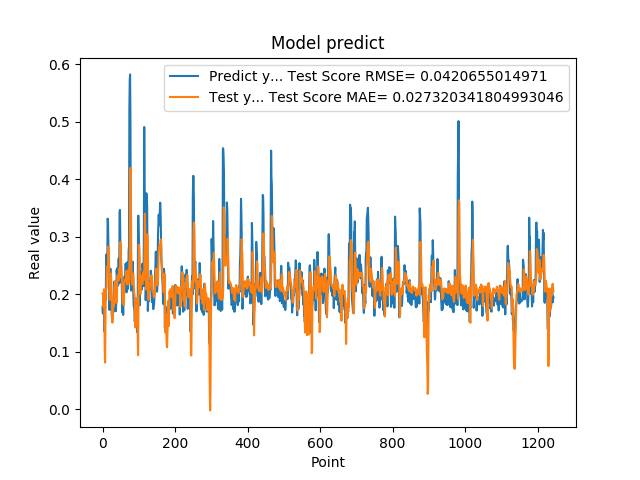

The data file committed next to this chart (first rows):
1.788225024940000296e-01, 2.011050145733949968e-01
1.665375530719999941e-01, 1.998040429038329124e-01
1.951155364510000489e-01, 1.781429842936292918e-01
1.929849982259999874e-01, 1.841334587637026565e-01
1.620820015670000058e-01, 2.088477157544300078e-01
1.356869190929999858e-01, 1.792413839646750384e-01
1.467041671279999959e-01, 1.038164814814841880e-01
1.972582042220000220e-01, 8.125488694832454228e-02
1.894697993989999940e-01, 1.519869350853767231e-01
1.961945891380000029e-01, 2.081061473862450273e-01
2.645494043830000086e-01, 2.073262499885953070e-01
2.692976891989999899e-01, 2.124964801072655174e-01
2.608369886879999822e-01, 2.481113709649415688e-01
2.406771630049999999e-01, 2.475416093782135118e-01
3.313829302790000098e-01, 2.394433006680750653e-01
3.281686902050000021e-01, 2.428991570394573585e-01
2.893257141109999986e-01, 2.828724817894516796e-01
2.625965774060000091e-01, 2.708789249419513712e-01
1.794345527890000014e-01, 2.531649079331286245e-01
1.727855503559999895e-01, 2.048299980677667498e-01
2.207822054619999752e-01, 1.899513815275131190e-01
2.426082938910000264e-01, 1.928239400994880837e-01
2.444625049829999841e-01, 2.268695704615006081e-01
2.097309380769999676e-01, 2.355295154874486319e-01
1.825350672010000175e-01, 2.241859204389527183e-01
1.691226661210000204e-01, 2.049701855810765749e-01
1.575669944289999902e-01, 1.858411618458306880e-01
1.770704984660000092e-01, 1.506836778025526791e-01
1.741859167810000109e-01, 1.585978853733045479e-01
1.755136996510000269e-01, 1.897855485569417966e-01
1.687776893379999976e-01, 1.873897270686674110e-01
1.939594447609999939e-01, 1.784042590439935405e-01
1.943469941619999919e-01, 1.873038077501744114e-01
2.223779261109999905e-01, 2.088394759764787556e-01
2.144328951839999942e-01, 2.113273592033050041e-01
1.937792897219999533e-01, 2.220408719086234550e-01
1.783622056249999921e-01, 2.124680719292387499e-01
1.706998199219999790e-01, 2.008249729986582577e-01
1.894924789669999998e-01, 1.851417796808208505e-01
2.422726899390000022e-01, 1.895117801659892964e-01
2.336400598289999908e-01, 2.076554628692460769e-01
2.456458657979999904e-01, 2.327256028087902329e-01
2.297928631310000025e-01, 2.326334416147101680e-01
2.152034044269999780e-01, 2.324055572263337699e-01
2.607180178169999918e-01, 2.240031441237329279e-01
2.623189091679999918e-01, 2.253117874166278567e-01
2.198584228750000147e-01, 2.453298272223342624e-01
3.426670730110000229e-01, 2.314486850428654763e-01
3.465315699580000519e-01, 2.287541080589122755e-01
2.930460572240000117e-01, 2.907189826216805550e-01
2.670845985409999734e-01, 2.760789927375452701e-01
2.535850703720000099e-01, 2.554870838829811919e-01
2.199364602570000049e-01, 2.449382411103231127e-01
2.274277955290000264e-01, 2.301997934425586145e-01
1.686184257270000042e-01, 2.243318658564473211e-01
1.842167228460000195e-01, 1.928231544254203900e-01
1.896838992830000015e-01, 1.844593107519385544e-01
1.641370058060000192e-01, 2.041077636433548670e-01
2.130100131029999677e-01, 1.812011130789455415e-01
2.186074256900000234e-01, 1.824223407877190173e-01
2.188677042720000021e-01, 2.202052798010812329e-01
... 1,184 more rows
